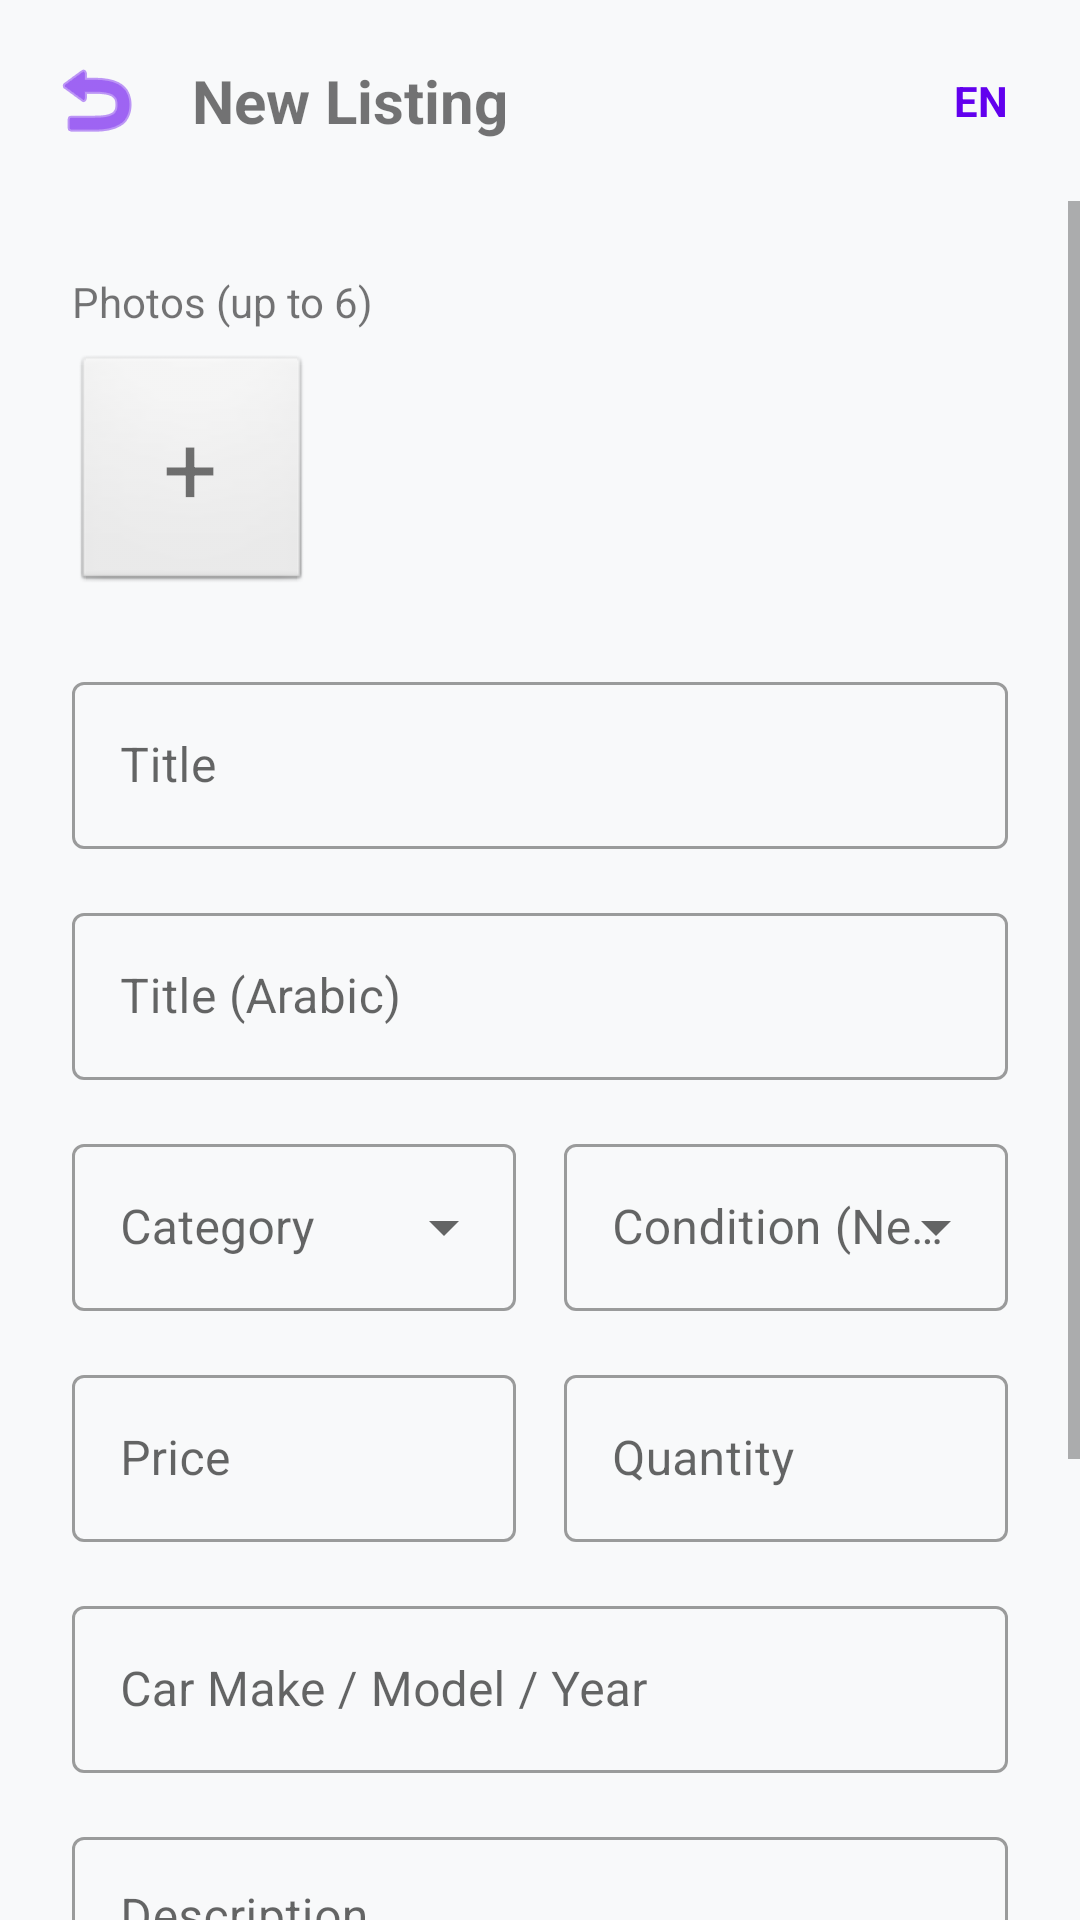

Android layout source for this screen:
<!-- AndroidManifest.xml: application theme Theme.UsedCarParts -->
<!-- res/layout/activity_post_listing.xml -->
<?xml version="1.0" encoding="utf-8"?>
<androidx.constraintlayout.widget.ConstraintLayout xmlns:android="http://schemas.android.com/apk/res/android"
    xmlns:app="http://schemas.android.com/apk/res-auto"
    android:layout_width="match_parent"
    android:layout_height="match_parent">

    <LinearLayout
        android:id="@+id/topBar"
        android:layout_width="match_parent"
        android:layout_height="wrap_content"
        android:orientation="horizontal"
        android:padding="16dp"
        android:gravity="center_vertical"
        app:layout_constraintTop_toTopOf="parent">

        <ImageView
            android:id="@+id/btnBack"
            android:layout_width="wrap_content"
            android:layout_height="wrap_content"
            android:src="@android:drawable/ic_menu_revert"
            app:tint="?attr/colorPrimary"
            android:contentDescription="Back"/>

        <TextView
            android:layout_width="0dp"
            android:layout_height="wrap_content"
            android:layout_weight="1"
            android:text="@string/new_listing"
            android:textSize="20sp"
            android:textStyle="bold"
            android:layout_marginStart="16dp"/>

        <TextView
            android:id="@+id/tvLanguageToggle"
            android:layout_width="wrap_content"
            android:layout_height="wrap_content"
            android:text="@string/en"
            android:textColor="?attr/colorPrimary"
            android:textStyle="bold"
            android:padding="8dp"/>
    </LinearLayout>

    <ScrollView
        android:layout_width="match_parent"
        android:layout_height="0dp"
        app:layout_constraintTop_toBottomOf="@id/topBar"
        app:layout_constraintBottom_toBottomOf="parent">

        <LinearLayout
            android:layout_width="match_parent"
            android:layout_height="wrap_content"
            android:orientation="vertical"
            android:padding="24dp">

            <TextView
                android:layout_width="wrap_content"
                android:layout_height="wrap_content"
                android:text="Photos (up to 6)"
                android:textSize="14sp"
                android:layout_marginBottom="8dp"/>

            <HorizontalScrollView
                android:layout_width="match_parent"
                android:layout_height="wrap_content"
                android:scrollbars="none"
                android:layout_marginBottom="24dp">

                <LinearLayout
                    android:id="@+id/photoContainer"
                    android:layout_width="wrap_content"
                    android:layout_height="wrap_content"
                    android:orientation="horizontal">

                    <FrameLayout
                        android:id="@+id/btnAddPhoto"
                        android:layout_width="80dp"
                        android:layout_height="80dp"
                        android:background="@android:drawable/btn_default">
                        <TextView android:layout_width="wrap_content" android:layout_height="wrap_content" android:text="+" android:textSize="32sp" android:layout_gravity="center"/>
                    </FrameLayout>
                </LinearLayout>
            </HorizontalScrollView>

            <com.google.android.material.textfield.TextInputLayout
                android:layout_width="match_parent"
                android:layout_height="wrap_content"
                android:hint="@string/title"
                style="@style/Widget.MaterialComponents.TextInputLayout.OutlinedBox">
                <com.google.android.material.textfield.TextInputEditText
                    android:id="@+id/etTitle"
                    android:layout_width="match_parent"
                    android:layout_height="wrap_content" />
            </com.google.android.material.textfield.TextInputLayout>

            <com.google.android.material.textfield.TextInputLayout
                android:layout_width="match_parent"
                android:layout_height="wrap_content"
                android:layout_marginTop="16dp"
                android:hint="@string/title_ar"
                app:hintEnabled="true"
                style="@style/Widget.MaterialComponents.TextInputLayout.OutlinedBox">
                <com.google.android.material.textfield.TextInputEditText
                    android:id="@+id/etTitleAr"
                    android:layout_width="match_parent"
                    android:layout_height="wrap_content"
                    android:textAlignment="viewStart"/>
            </com.google.android.material.textfield.TextInputLayout>

            <LinearLayout
                android:layout_width="match_parent"
                android:layout_height="wrap_content"
                android:orientation="horizontal"
                android:layout_marginTop="16dp">

                <com.google.android.material.textfield.TextInputLayout
                    android:layout_width="0dp"
                    android:layout_height="wrap_content"
                    android:layout_weight="1"
                    android:layout_marginEnd="8dp"
                    android:hint="@string/category"
                    style="@style/Widget.MaterialComponents.TextInputLayout.OutlinedBox.ExposedDropdownMenu">
                    <AutoCompleteTextView
                        android:id="@+id/etCategory"
                        android:layout_width="match_parent"
                        android:layout_height="wrap_content"
                        android:inputType="none" />
                </com.google.android.material.textfield.TextInputLayout>

                <com.google.android.material.textfield.TextInputLayout
                    android:layout_width="0dp"
                    android:layout_height="wrap_content"
                    android:layout_weight="1"
                    android:layout_marginStart="8dp"
                    android:hint="@string/condition"
                    style="@style/Widget.MaterialComponents.TextInputLayout.OutlinedBox.ExposedDropdownMenu">
                    <AutoCompleteTextView
                        android:id="@+id/etCondition"
                        android:layout_width="match_parent"
                        android:layout_height="wrap_content"
                        android:inputType="none" />
                </com.google.android.material.textfield.TextInputLayout>
            </LinearLayout>

            <LinearLayout
                android:layout_width="match_parent"
                android:layout_height="wrap_content"
                android:orientation="horizontal"
                android:layout_marginTop="16dp">

                <com.google.android.material.textfield.TextInputLayout
                    android:layout_width="0dp"
                    android:layout_height="wrap_content"
                    android:layout_weight="1"
                    android:layout_marginEnd="8dp"
                    android:hint="@string/price"
                    style="@style/Widget.MaterialComponents.TextInputLayout.OutlinedBox">
                    <com.google.android.material.textfield.TextInputEditText
                        android:id="@+id/etPrice"
                        android:layout_width="match_parent"
                        android:layout_height="wrap_content"
                        android:inputType="numberDecimal" />
                </com.google.android.material.textfield.TextInputLayout>

                <com.google.android.material.textfield.TextInputLayout
                    android:layout_width="0dp"
                    android:layout_height="wrap_content"
                    android:layout_weight="1"
                    android:layout_marginStart="8dp"
                    android:hint="@string/quantity"
                    style="@style/Widget.MaterialComponents.TextInputLayout.OutlinedBox">
                    <com.google.android.material.textfield.TextInputEditText
                        android:id="@+id/etQuantity"
                        android:layout_width="match_parent"
                        android:layout_height="wrap_content"
                        android:inputType="number" />
                </com.google.android.material.textfield.TextInputLayout>
            </LinearLayout>

            <com.google.android.material.textfield.TextInputLayout
                android:layout_width="match_parent"
                android:layout_height="wrap_content"
                android:layout_marginTop="16dp"
                android:hint="@string/make_model_year"
                style="@style/Widget.MaterialComponents.TextInputLayout.OutlinedBox">
                <com.google.android.material.textfield.TextInputEditText
                    android:id="@+id/etMakeModel"
                    android:layout_width="match_parent"
                    android:layout_height="wrap_content" />
            </com.google.android.material.textfield.TextInputLayout>

            <com.google.android.material.textfield.TextInputLayout
                android:layout_width="match_parent"
                android:layout_height="wrap_content"
                android:layout_marginTop="16dp"
                android:hint="@string/description"
                style="@style/Widget.MaterialComponents.TextInputLayout.OutlinedBox">
                <com.google.android.material.textfield.TextInputEditText
                    android:id="@+id/etDescription"
                    android:layout_width="match_parent"
                    android:layout_height="wrap_content"
                    android:gravity="top"
                    android:inputType="textMultiLine"
                    android:minLines="3" />
            </com.google.android.material.textfield.TextInputLayout>

            <com.google.android.material.button.MaterialButton
                android:id="@+id/btnPublish"
                android:layout_width="match_parent"
                android:layout_height="56dp"
                android:text="@string/publish_listing"
                android:layout_marginTop="32dp"
                android:layout_marginBottom="32dp"/>

        </LinearLayout>
    </ScrollView>
</androidx.constraintlayout.widget.ConstraintLayout>
<!-- resources referenced by this layout -->
<resources>
  <string name="category">Category</string>
  <string name="condition">Condition (New/Used)</string>
  <string name="description">Description</string>
  <string name="en">EN</string>
  <string name="make_model_year">Car Make / Model / Year</string>
  <string name="new_listing">New Listing</string>
  <string name="price">Price</string>
  <string name="publish_listing">Publish Listing</string>
  <string name="quantity">Quantity</string>
  <string name="title">Title</string>
  <string name="title_ar">Title (Arabic)</string>
  <style name="Theme.UsedCarParts" parent="Theme.MaterialComponents.DayNight.NoActionBar">
          
          <item name="colorPrimary">@color/purple_500</item>
          <item name="colorPrimaryVariant">@color/purple_700</item>
          <item name="colorOnPrimary">@color/white</item>
          
          <item name="colorSecondary">@color/teal_200</item>
          <item name="colorSecondaryVariant">@color/teal_700</item>
          <item name="colorOnSecondary">@color/black</item>
          
          <item name="android:statusBarColor">?attr/colorPrimaryVariant</item>
          
          <item name="colorSurface">#FFFFFF</item>
          <item name="android:windowBackground">#F8F9FA</item>
      </style>
  <!-- not gathered from this repository: default colours our renderer supplied (Android Studio template values) -->
  <color name="purple_500">#FF6200EE</color>
  <color name="purple_700">#FF3700B3</color>
  <color name="teal_200">#FF03DAC5</color>
  <color name="teal_700">#FF018786</color>
  <color name="black">#FF000000</color>
  <color name="white">#FFFFFFFF</color>
</resources>
